Run: headless pygame with SDL's dummy video driver; simulated clock (each Clock.tick advances the game by its frame time, no real sleeping); random seed 0; keys injected as events and as key.get_pressed() state; no mouse input.
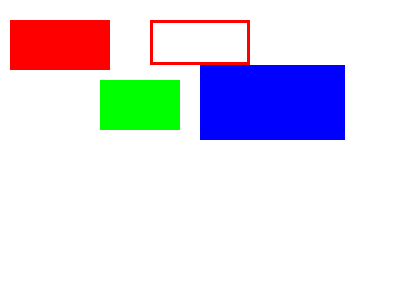
Frame 1 of 4 · flips 1–60 · no input
Frame 2 of 4 · flips 61–180 · tapped SPACE, RETURN · held RIGHT (→), D · screen unchanged from frame 1, image omitted
Frame 3 of 4 · flips 181–300 · held DOWN (↓), S · screen unchanged from frame 2, image omitted
Frame 4 of 4 · flips 301–420 · held LEFT (←), A, UP (↑), W · screen unchanged from frame 3, image omitted

The pygame program that drew these frames:

# -*- coding: utf-8 -*-
"""
Created on Wed Jan 29 20:18:46 2020

@author: COM
"""

import sys
import pygame
from pygame.locals import * # QUIT

pygame.init()
SURFACE = pygame.display.set_mode((400,300))
FPSCLOCK = pygame.time.Clock()

def main(): # main routine
    
    while True:
        # SURFACE.fill((255,255,255))
        
        for event in pygame.event.get():
            if event.type == QUIT:
                pygame.quit()
                sys.exit()
        
        SURFACE.fill((255,255,255))
        
        # 빨간 직사각형(꽉 채워 칠한다.)
        pygame.draw.rect(SURFACE,(255,0,0),(10,20,100,50))
        # 굵기 3
        pygame.draw.rect(SURFACE,(255,0,0),(150,20,100,45),3)
        # 녹색 직사각형
        pygame.draw.rect(SURFACE,(0,255,0),((100,80),(80,50)))
        # 파란 직사각형 RECT 객체
        RECT0 = Rect(200,65,145,75)
        pygame.draw.rect(SURFACE,(0,0,255),RECT0)
        pygame.display.update()
        FPSCLOCK.tick(10) # 1초에 10번 루프가 실행됨.
            
if __name__ == '__main__':
    main()
        
